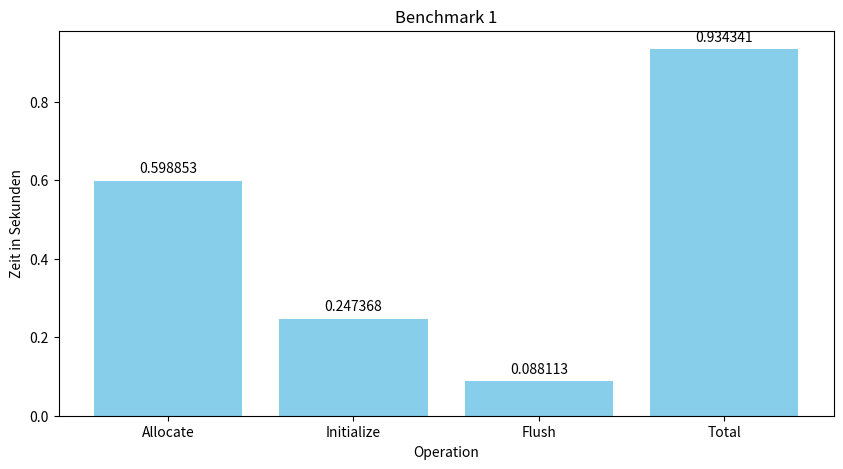
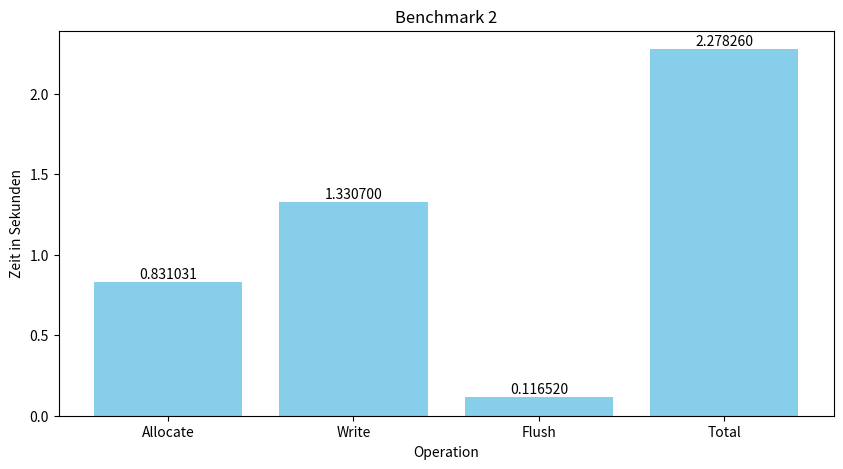
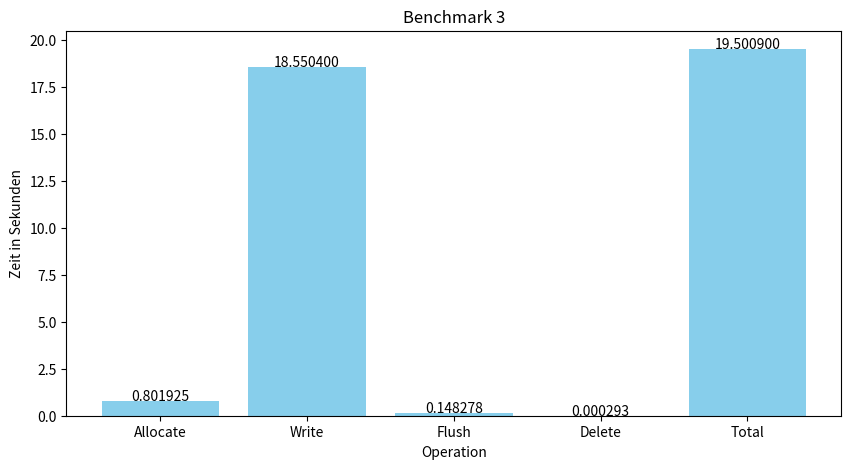
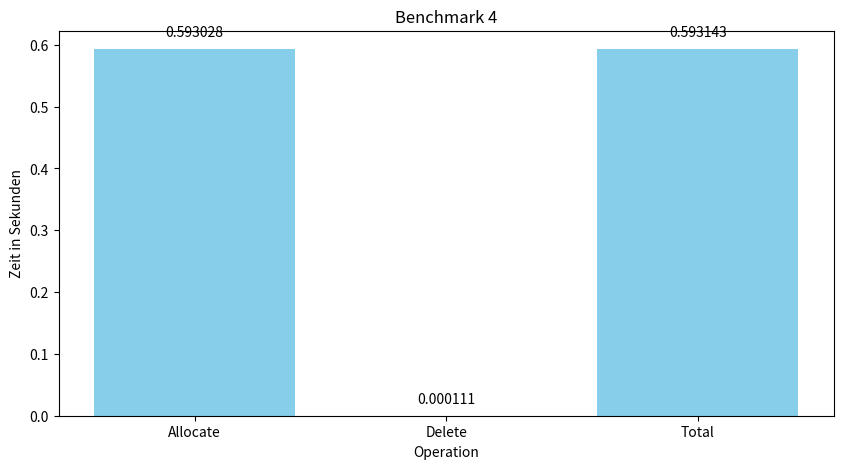
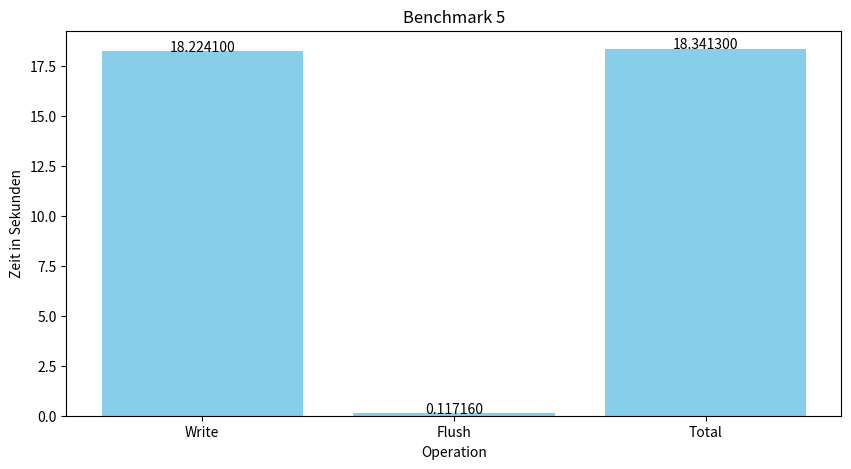
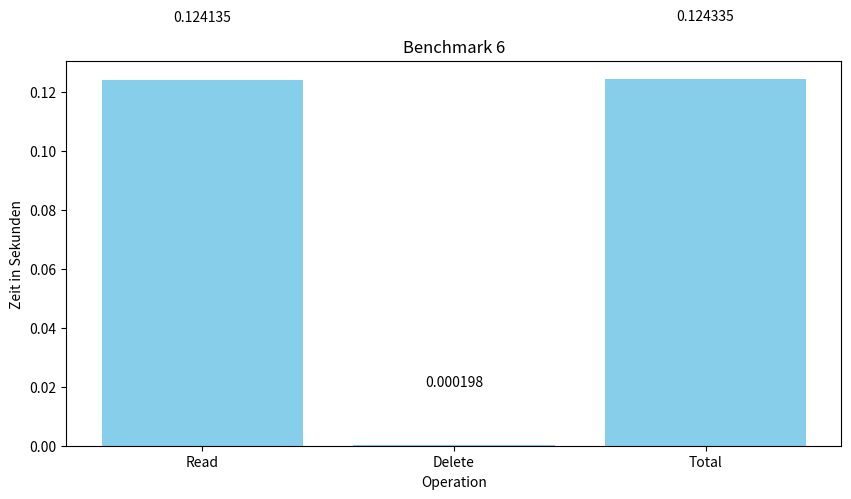
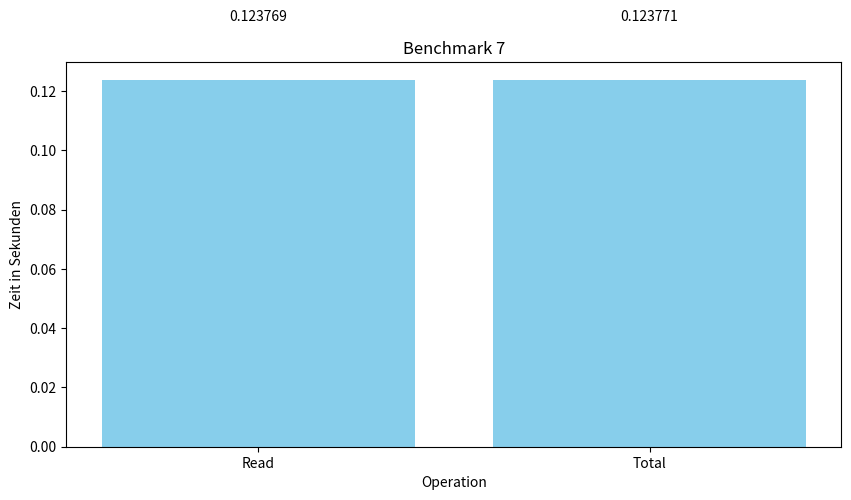
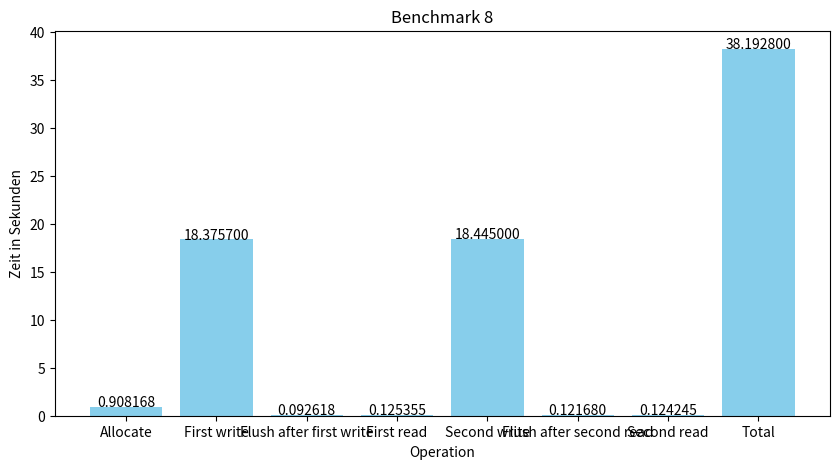
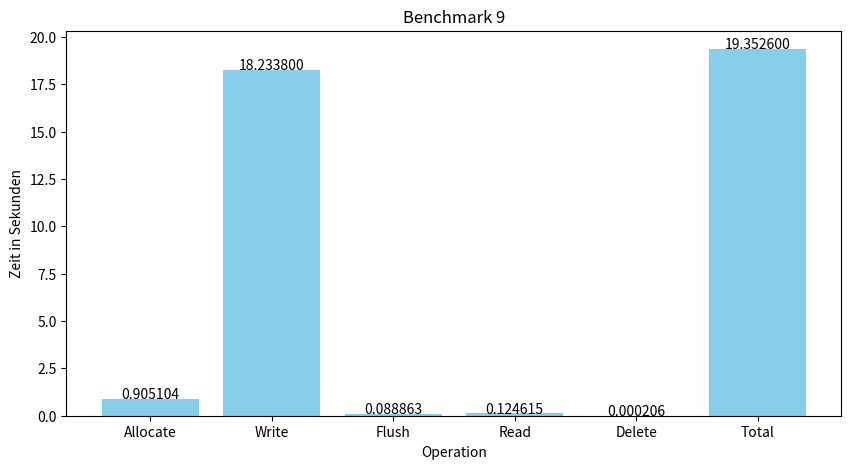
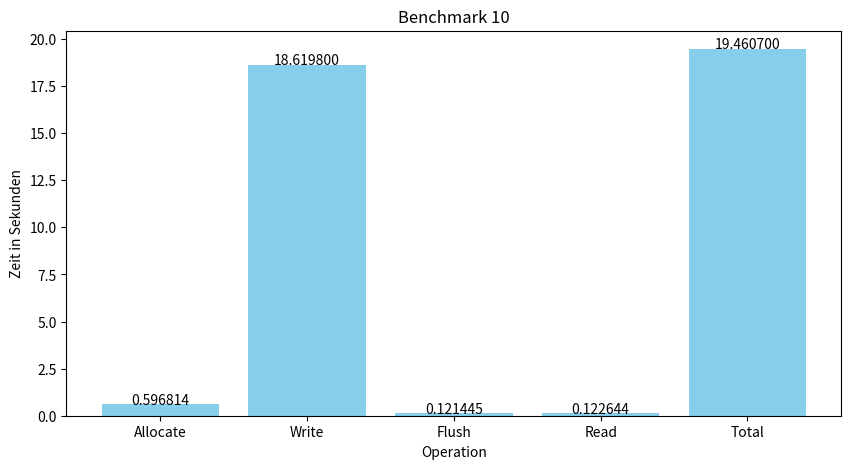

Recreate these plots in Python, in order.
import matplotlib.pyplot as plt

# Daten
datasets = [
    {'Allocate': 0.598853, 'Initialize': 0.247368, 'Flush': 0.0881128, 'Total': 0.934341},
    {'Allocate': 0.831031, 'Write': 1.3307, 'Flush': 0.11652, 'Total': 2.27826},
    {'Allocate': 0.801925, 'Write': 18.5504, 'Flush': 0.148278, 'Delete': 0.000293147, 'Total': 19.5009},
    {'Allocate': 0.593028, 'Delete': 0.000110902, 'Total': 0.593143},
    {'Write': 18.2241, 'Flush': 0.11716, 'Total': 18.3413},
    {'Read': 0.124135, 'Delete': 0.000197594, 'Total': 0.124335},
    {'Read': 0.123769, 'Total': 0.123771},
    {'Allocate': 0.908168, 'First write': 18.3757, 'Flush after first write': 0.0926178, 'First read': 0.125355, 'Second write': 18.445, 'Flush after second read': 0.12168, 'Second read': 0.124245, 'Total': 38.1928},
    {'Allocate': 0.905104, 'Write': 18.2338, 'Flush': 0.0888632, 'Read': 0.124615, 'Delete': 0.000206425, 'Total': 19.3526},
    {'Allocate': 0.596814, 'Write': 18.6198, 'Flush': 0.121445, 'Read': 0.122644, 'Total': 19.4607},
]

# Diagramme erstellen und einzeln anzeigen
for i, data in enumerate(datasets):
    labels = list(data.keys())
    values = list(data.values())
    
    plt.figure(figsize=(10, 5))
    plt.bar(labels, values, color='skyblue')
    plt.xlabel('Operation')
    plt.ylabel('Zeit in Sekunden')
    plt.title(f'Benchmark {i+1}')
    
    # Werte über den Balken anzeigen
    for j, value in enumerate(values):
        plt.text(j, value + 0.02, f'{value:.6f}', ha='center')
    
    # Diagramm anzeigen
    plt.show()
